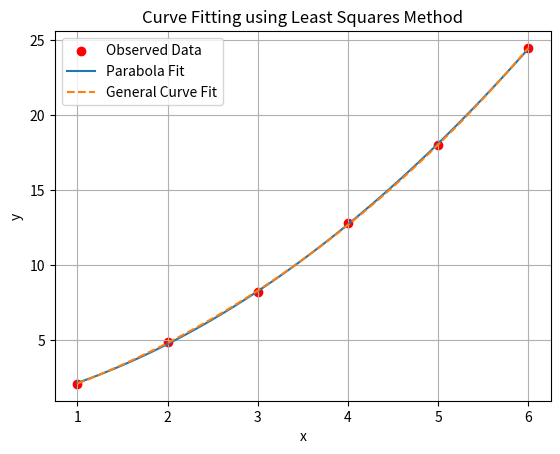

Write the Python code that produced this figure.
import numpy as np
import matplotlib.pyplot as plt

x = np.array([1, 2, 3, 4, 5, 6])
y = np.array([2.1, 4.9, 8.2, 12.8, 18.0, 24.5])

coeff_parabola = np.polyfit(x, y, 2)

coeff_general = np.polyfit(x, y, 3)
x_fit = np.linspace(min(x), max(x), 100)
y_parabola = np.polyval(coeff_parabola, x_fit)
y_general = np.polyval(coeff_general, x_fit)

print("Second-Degree Parabola:")
print(coeff_parabola)

print("\nGeneral Curve:")
print(coeff_general)

plt.scatter(x, y, color='red', label='Observed Data')
plt.plot(x_fit, y_parabola, label='Parabola Fit')
plt.plot(x_fit, y_general, '--', label='General Curve Fit')

plt.xlabel('x')
plt.ylabel('y')
plt.title('Curve Fitting using Least Squares Method')
plt.legend()
plt.grid(True)
plt.show()
